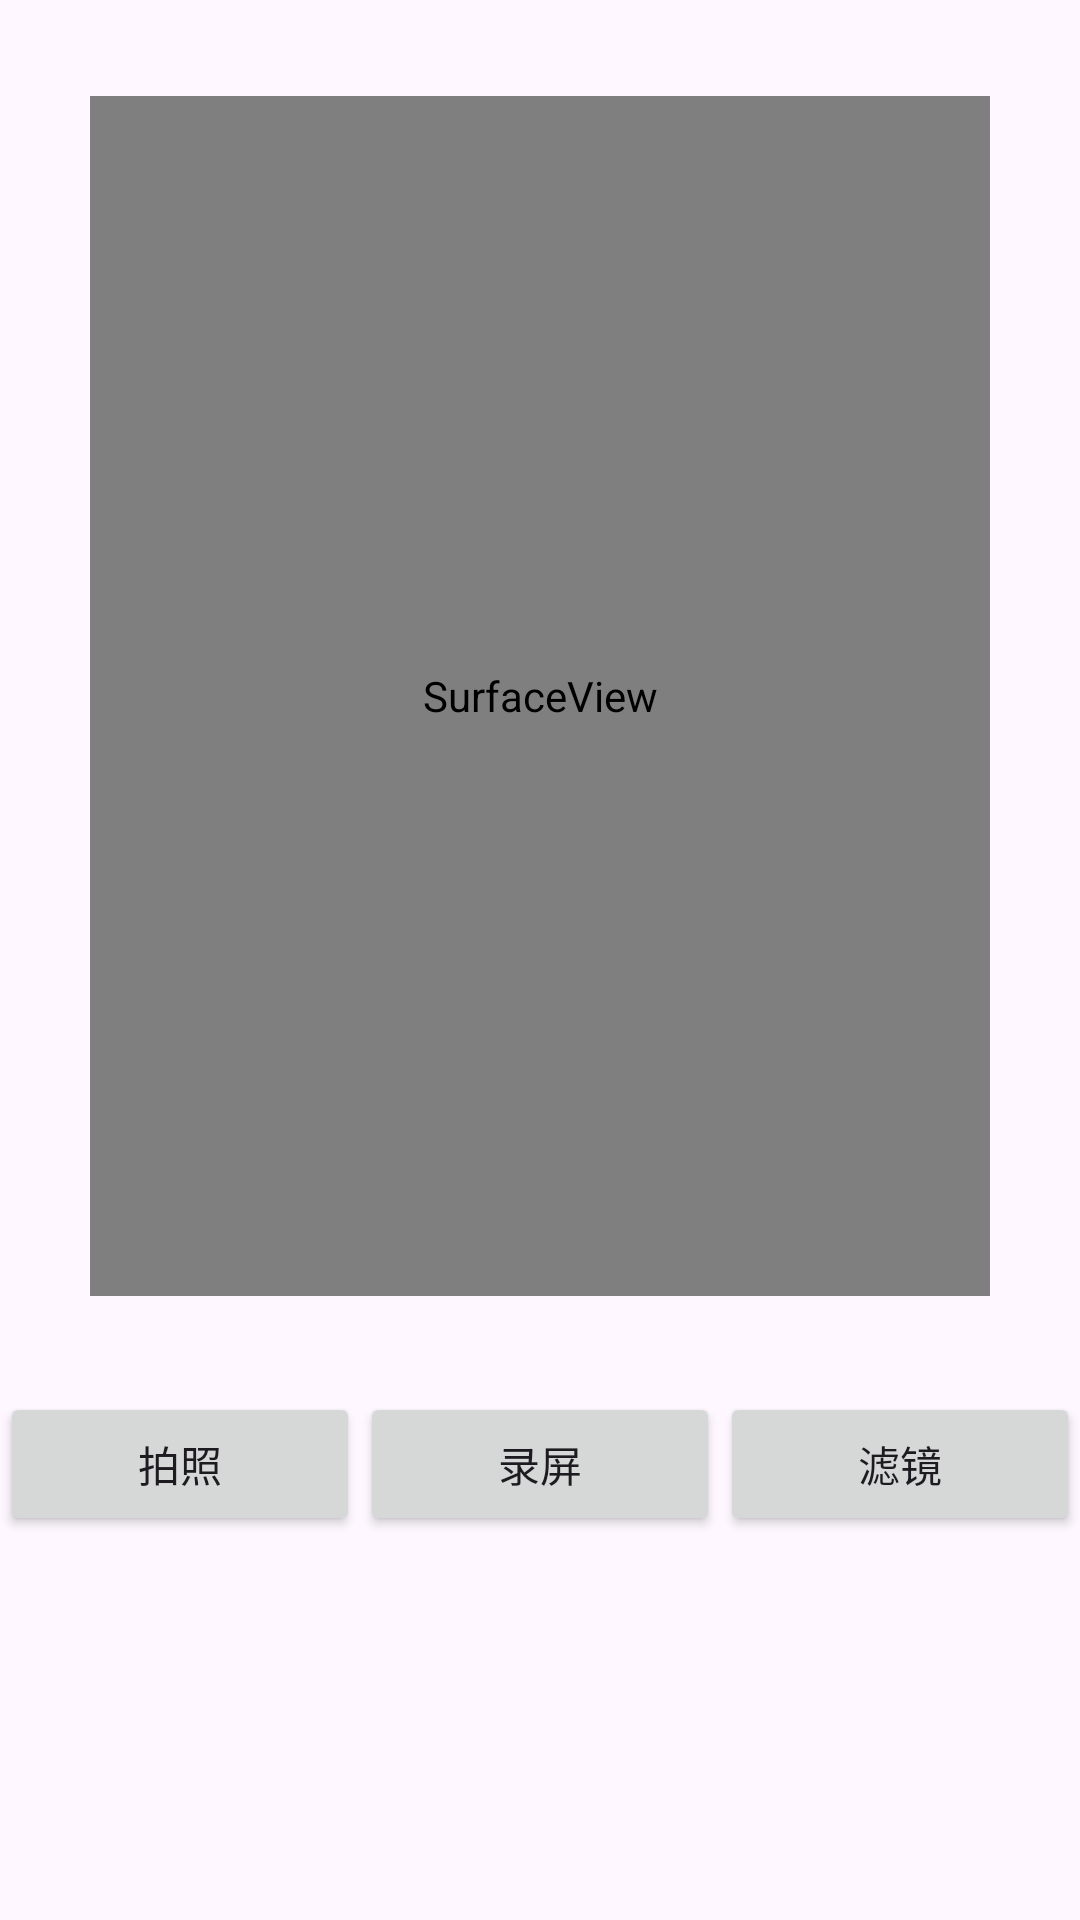

Layout XML and referenced resources for this Android screen:
<!-- AndroidManifest.xml: application theme Theme.AppCompat.DayNight -->
<!-- res/layout/activity_camera.xml -->
<?xml version="1.0" encoding="utf-8"?>
<LinearLayout xmlns:android="http://schemas.android.com/apk/res/android"
    xmlns:app="http://schemas.android.com/apk/res-auto"
    xmlns:tools="http://schemas.android.com/tools"
    android:layout_width="match_parent"
    android:layout_height="match_parent"
    android:orientation="vertical"
    tools:context=".media.camera.CameraActivity">

    <SurfaceView
        android:id="@+id/surfaceView"
        android:layout_gravity="center"
        android:layout_margin="32dp"
        android:layout_width="300dp"
        android:layout_height="400dp"/>

    <LinearLayout
        android:id="@+id/menu"
        android:layout_width="match_parent"
        android:layout_height="wrap_content">

        <Button
            android:id="@+id/take_photo"
            android:text="拍照"
            android:layout_width="0dp"
            android:layout_weight="1"
            android:layout_height="wrap_content"/>
        <Button
            android:id="@+id/record"
            android:text="录屏"
            android:layout_width="0dp"
            android:layout_weight="1"
            android:layout_height="wrap_content"/>
        <Button
            android:id="@+id/filter"
            android:text="滤镜"
            android:layout_width="0dp"
            android:layout_weight="1"
            android:layout_height="wrap_content"/>

    </LinearLayout>

    <LinearLayout
        android:layout_width="match_parent"
        android:layout_height="100dp">

        <ImageView
            android:id="@+id/target0"
            android:layout_width="100dp"
            android:layout_height="100dp"/>

    </LinearLayout>

</LinearLayout>
<!-- resources referenced by this layout -->
<resources>
  <style name="Theme.AppCompat.DayNight" parent="Base.Theme.AppCompat.DayNight" />
  <style name="Base.Theme.AppCompat.DayNight" parent="Theme.Material3.DayNight.NoActionBar">
          
          
      </style>
</resources>
